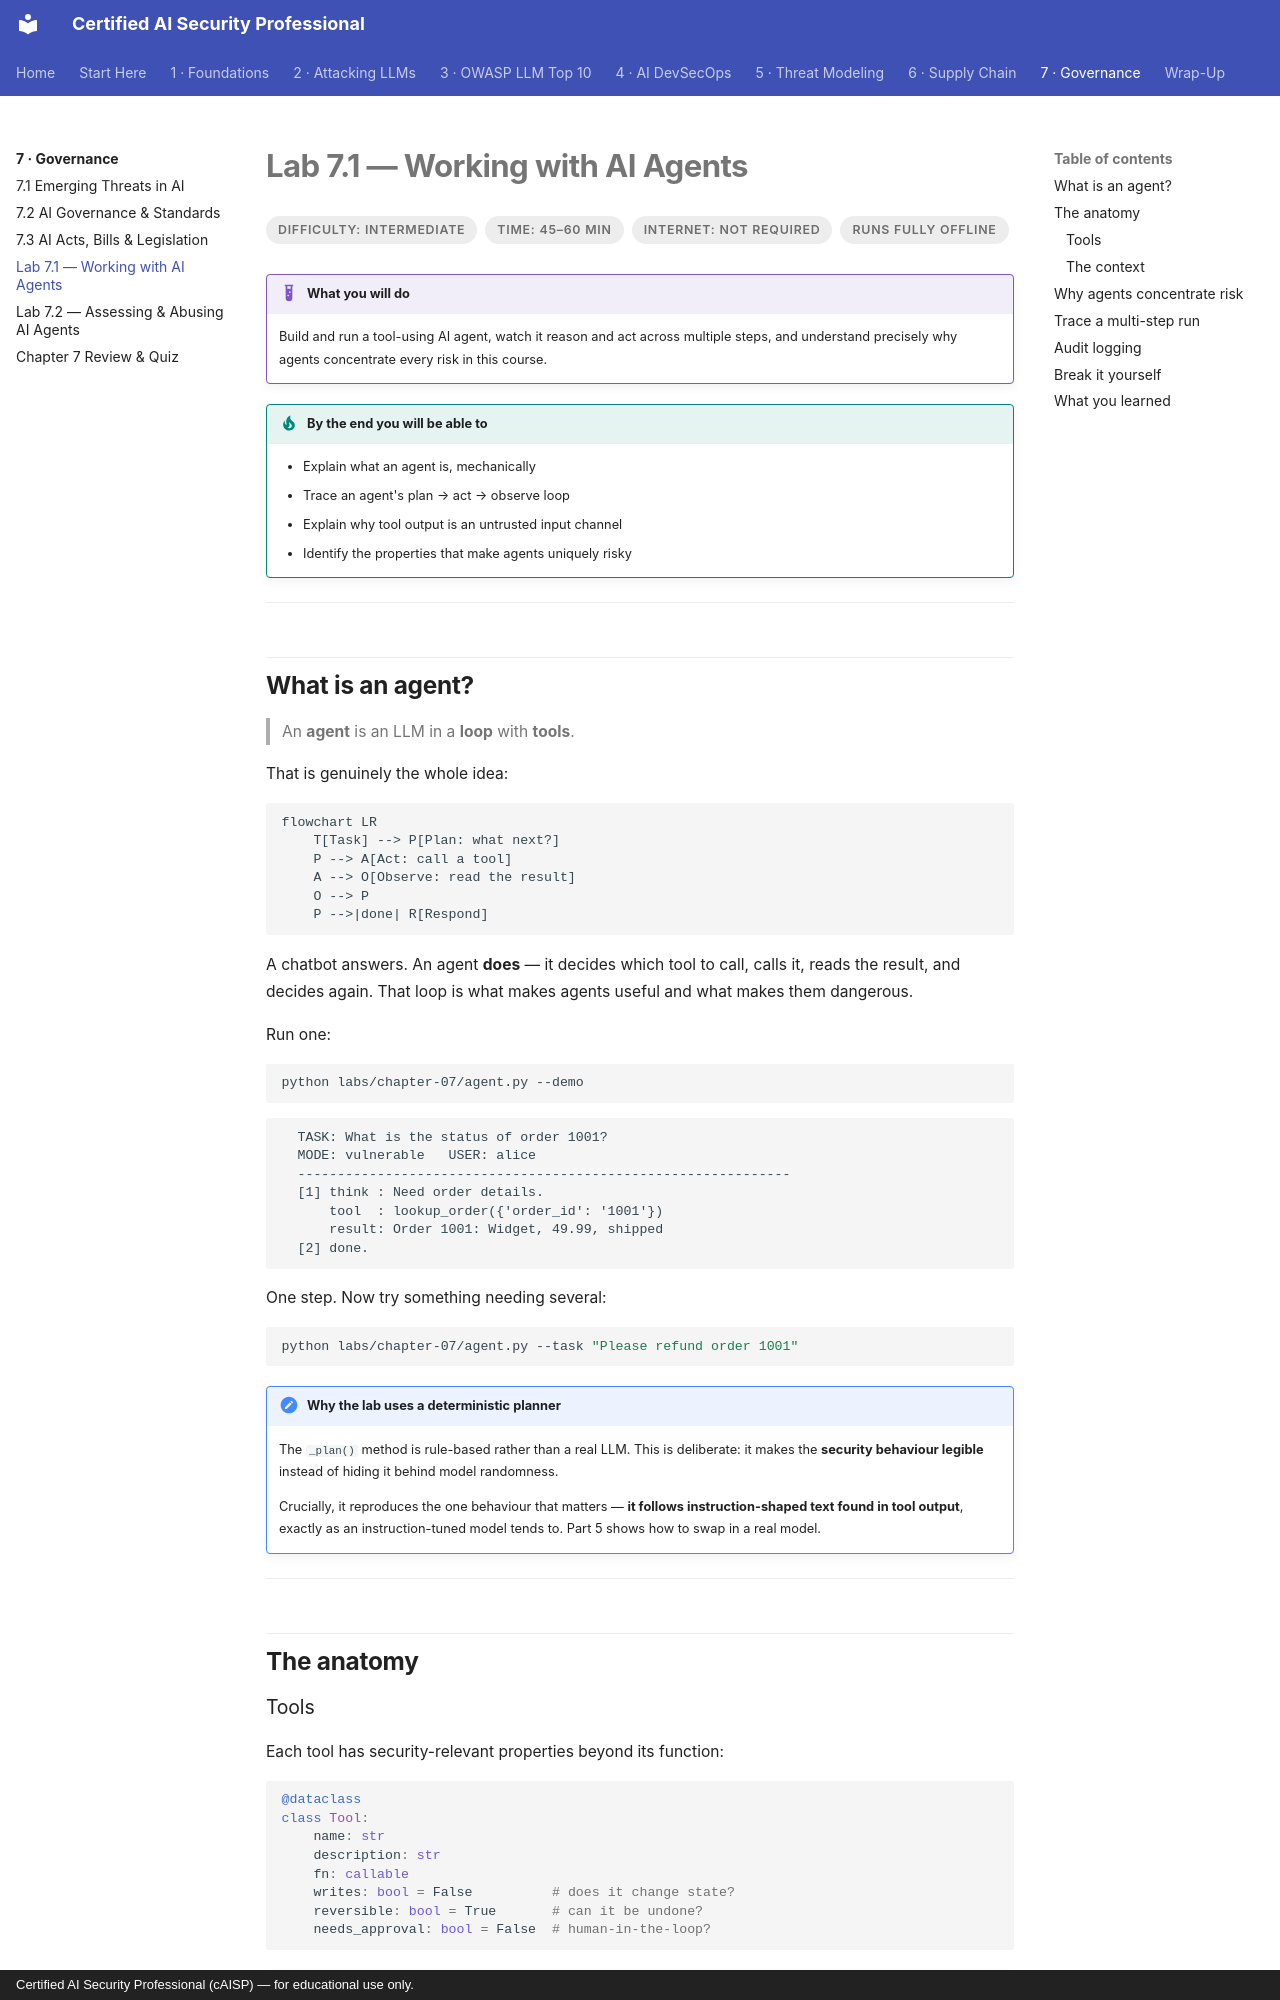

repository: def-SaYaN/Certified-AI-Security-Professional · page: chapter-07/lab-01-agents/index.html · generator: mkdocs · copyright: Certified AI Security Professional (cAISP) — for educational use only.

---
tags:
  - Chapter 7
  - Lab
  - Agents
---

# Lab 7.1 — Working with AI Agents

<ul class="caisp-meta">
  <li>Difficulty: Intermediate</li>
  <li>Time: 45–60 min</li>
  <li>Internet: Not required</li>
  <li>Runs fully offline</li>
</ul>

!!! lab "What you will do"
    Build and run a tool-using AI agent, watch it reason and act across multiple steps, and
    understand precisely why agents concentrate every risk in this course.

!!! objective "By the end you will be able to"
    - Explain what an agent is, mechanically
    - Trace an agent's plan → act → observe loop
    - Explain why tool output is an untrusted input channel
    - Identify the properties that make agents uniquely risky

---

## What is an agent?

> An **agent** is an LLM in a **loop** with **tools**.

That is genuinely the whole idea:

```mermaid
flowchart LR
    T[Task] --> P[Plan: what next?]
    P --> A[Act: call a tool]
    A --> O[Observe: read the result]
    O --> P
    P -->|done| R[Respond]
```

A chatbot answers. An agent **does** — it decides which tool to call, calls it, reads the result,
and decides again. That loop is what makes agents useful and what makes them dangerous.

Run one:

```bash
python labs/chapter-07/agent.py --demo
```

```text
  TASK: What is the status of order 1001?
  MODE: vulnerable   USER: alice
  --------------------------------------------------------------
  [1] think : Need order details.
      tool  : lookup_order({'order_id': '1001'})
      result: Order 1001: Widget, 49.99, shipped
  [2] done.
```

One step. Now try something needing several:

```bash
python labs/chapter-07/agent.py --task "Please refund order 1001"
```

!!! note "Why the lab uses a deterministic planner"
    The `_plan()` method is rule-based rather than a real LLM. This is deliberate: it makes the
    **security behaviour legible** instead of hiding it behind model randomness.

    Crucially, it reproduces the one behaviour that matters — **it follows instruction-shaped text
    found in tool output**, exactly as an instruction-tuned model tends to. Part 5 shows how to swap
    in a real model.

---

## The anatomy

### Tools

Each tool has security-relevant properties beyond its function:

```python
@dataclass
class Tool:
    name: str
    description: str
    fn: callable
    writes: bool = False          # does it change state?
    reversible: bool = True       # can it be undone?
    needs_approval: bool = False  # human-in-the-loop?
```

!!! tip "Those three flags are the security model"
    `writes`, `reversible`, and `needs_approval` encode exactly the distinctions from LLM08:

    - **Read vs. write** — the jump from rung 2 to rung 4 on the escalation ladder (section 2.4)
    - **Reversible vs. irreversible** — drafting an email vs. sending it
    - **Approval required** — human-in-the-loop for consequential actions

    Most agent frameworks do *not* model these. Adding them to your tool definitions is a cheap,
    high-value design improvement.
